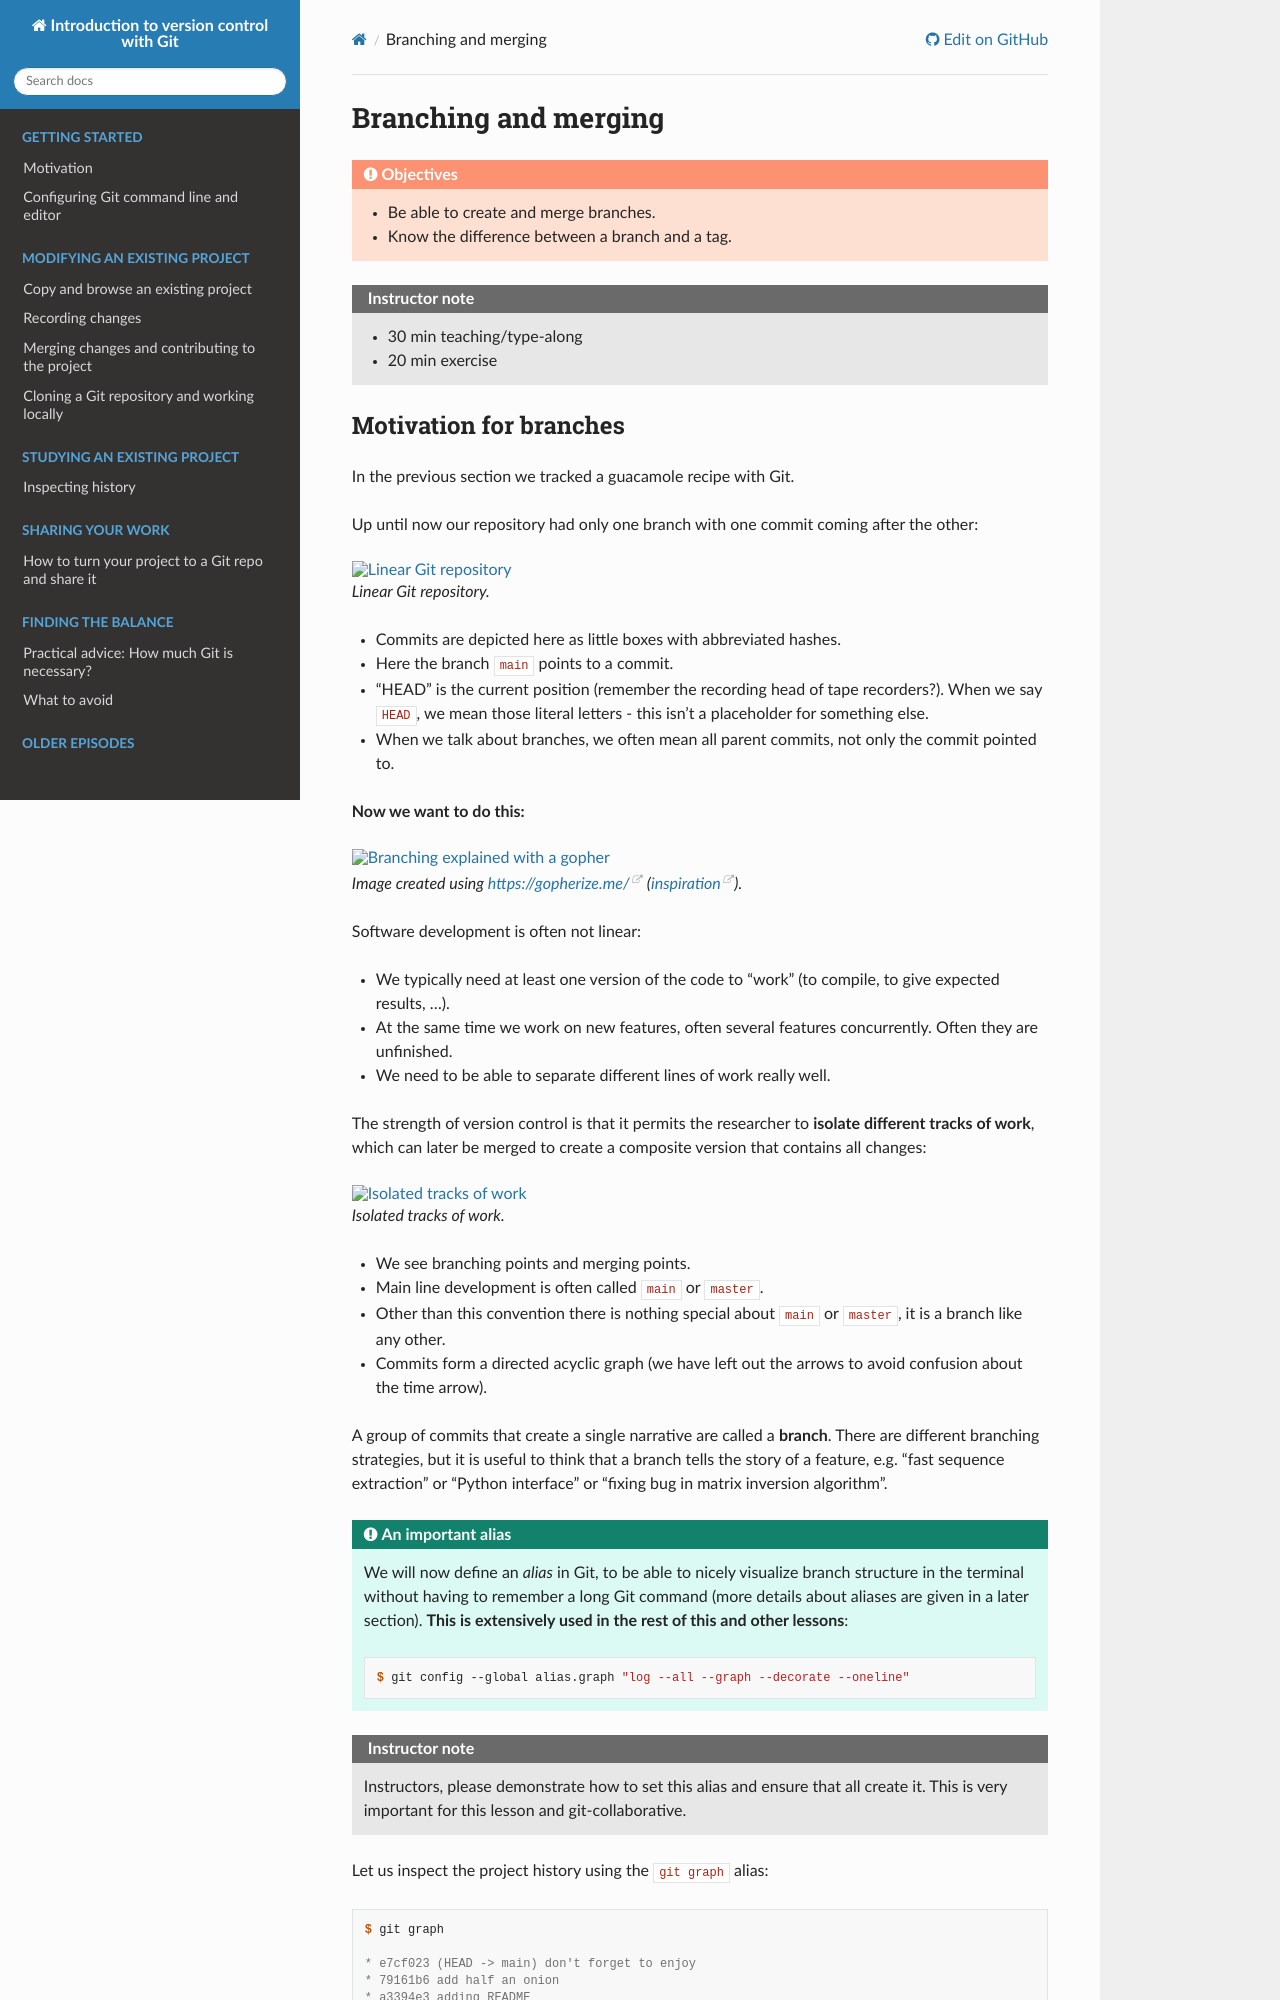

repository: coderefinery/git-intro · page: branches/index.html · generator: sphinx

# Branching and merging

```{objectives}
- Be able to create and merge branches.
- Know the difference between a branch and a tag.
```

```{instructor-note}
- 30 min teaching/type-along
- 20 min exercise
```
